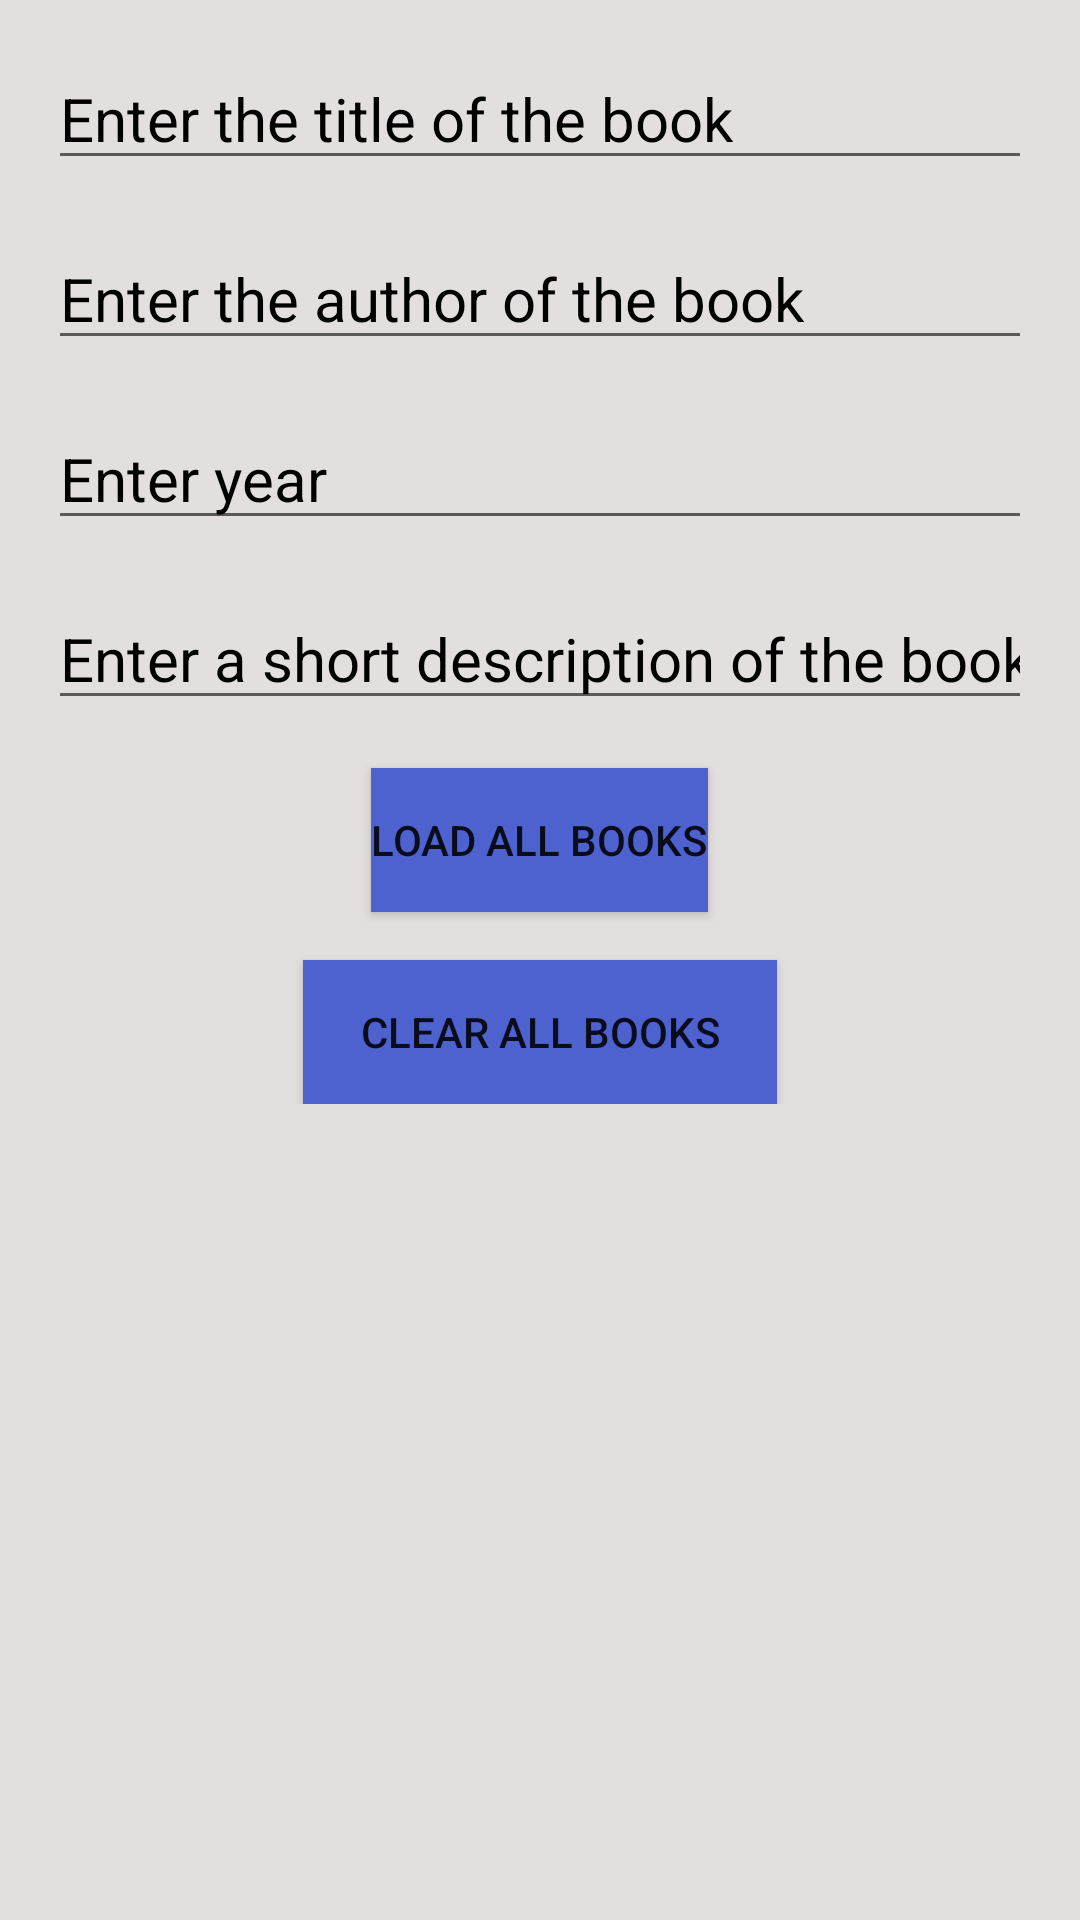

This screen was rendered from an Android layout file. Write that file and the resources it references.
<!-- AndroidManifest.xml: application theme Theme.KotlinLesson13 -->
<!-- res/layout/activity_main.xml -->
<?xml version="1.0" encoding="utf-8"?>
<androidx.constraintlayout.widget.ConstraintLayout xmlns:android="http://schemas.android.com/apk/res/android"
    xmlns:tools="http://schemas.android.com/tools"
    android:layout_width="match_parent"
    android:layout_height="match_parent"
    android:background="#E3DFDF"
    tools:context=".MainActivity">

    <LinearLayout
        android:layout_width="match_parent"
        android:layout_height="wrap_content"
        android:background="#E3DFDF"
        android:orientation="vertical"
        tools:ignore="MissingConstraints">

        <EditText
            android:id="@+id/nameView"
            android:layout_width="match_parent"
            android:layout_height="wrap_content"
            android:layout_marginStart="16dp"
            android:layout_marginTop="16dp"
            android:layout_marginEnd="16dp"
            android:hint="@string/title"
            android:inputType="text"
            android:textColor="@color/black"
            android:textColorHint="@color/black"
            android:textSize="20sp" />

        <EditText
            android:id="@+id/autorView"
            android:layout_width="match_parent"
            android:layout_height="wrap_content"
            android:layout_marginStart="16dp"
            android:layout_marginTop="16dp"
            android:layout_marginEnd="16dp"
            android:hint="@string/author"
            android:inputType="text"
            android:textColor="@color/black"
            android:textColorHint="@color/black"
            android:textSize="20sp" />

        <EditText
            android:id="@+id/yeraView"
            android:layout_width="match_parent"
            android:layout_height="wrap_content"
            android:layout_marginStart="16dp"
            android:layout_marginTop="16dp"
            android:layout_marginEnd="16dp"
            android:hint="@string/year"
            android:inputType="text"
            android:textColor="@color/black"
            android:textColorHint="@color/black"
            android:textSize="20sp" />

        <EditText
            android:id="@+id/descriptionView"
            android:layout_width="match_parent"
            android:layout_height="wrap_content"
            android:layout_marginStart="16dp"
            android:layout_marginTop="16dp"
            android:layout_marginEnd="16dp"
            android:hint="@string/description"
            android:inputType="text"
            android:textColor="@color/black"
            android:textColorHint="@color/black"
            android:textSize="20sp" />

        <Button
            android:id="@+id/load_button"
            android:layout_width="wrap_content"
            android:layout_height="wrap_content"
            android:layout_gravity="center"
            android:layout_marginTop="16dp"
            android:background="#4D61CF"
            android:text="@string/load_all_books" />

        <Button
            android:id="@+id/clear_button"
            android:layout_width="158dp"
            android:layout_height="wrap_content"
            android:layout_gravity="center"
            android:layout_marginTop="16dp"
            android:background="#4D61CF"
            android:text="@string/clear_all_books"
            android:textColorHint="@color/black" />
    </LinearLayout>


</androidx.constraintlayout.widget.ConstraintLayout>
<!-- resources referenced by this layout -->
<resources>
  <string name="author">Enter the author of the book</string>
  <string name="clear_all_books">clear all books</string>
  <string name="description">Enter a short description of the book</string>
  <string name="load_all_books">load all books</string>
  <string name="title">Enter the title of the book</string>
  <string name="year">Enter year</string>
  <style name="Theme.KotlinLesson13" parent="Theme.MaterialComponents.DayNight.DarkActionBar">
          
          <item name="colorPrimary">@color/purple_500</item>
          <item name="colorPrimaryVariant">@color/purple_700</item>
          <item name="colorOnPrimary">@color/white</item>
          
          <item name="colorSecondary">@color/teal_200</item>
          <item name="colorSecondaryVariant">@color/teal_700</item>
          <item name="colorOnSecondary">@color/black</item>
          
          <item name="android:statusBarColor" tools:targetApi="l">?attr/colorPrimaryVariant</item>
          
      </style>
  <!-- not gathered from this repository: default colours our renderer supplied (Android Studio template values) -->
  <color name="purple_500">#FF6200EE</color>
  <color name="purple_700">#FF3700B3</color>
  <color name="teal_200">#FF03DAC5</color>
  <color name="teal_700">#FF018786</color>
  <color name="black">#FF000000</color>
  <color name="white">#FFFFFFFF</color>
</resources>
